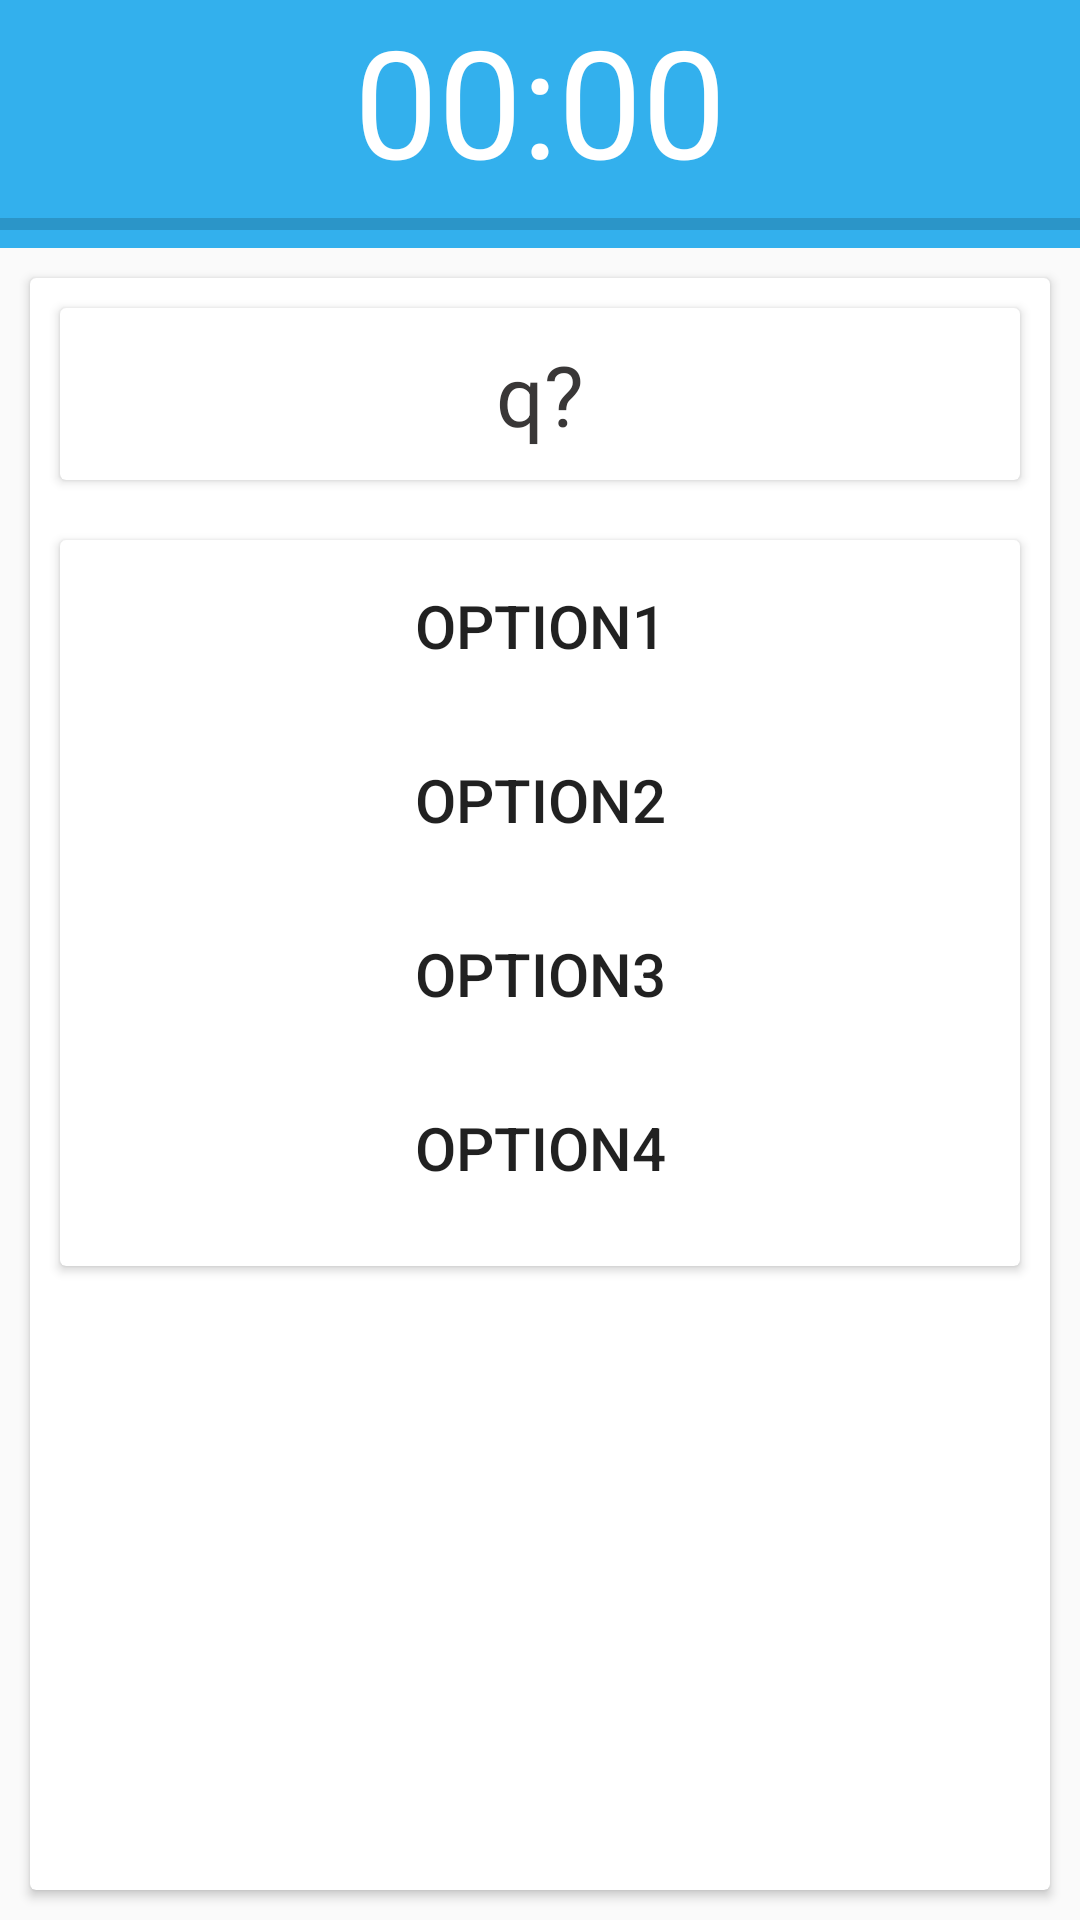

This screen was rendered from an Android layout file. Write that file and the resources it references.
<!-- AndroidManifest.xml: application theme AppTheme -->
<!-- res/layout/activity_hist.xml -->
<?xml version="1.0" encoding="utf-8"?>
<LinearLayout xmlns:android="http://schemas.android.com/apk/res/android"
    xmlns:app="http://schemas.android.com/apk/res-auto"
    xmlns:tools="http://schemas.android.com/tools"
    android:layout_width="match_parent"
    android:layout_height="match_parent"
    android:orientation="vertical"
    tools:context=".Hist">
    <LinearLayout
        android:layout_width="match_parent"
        android:layout_height="wrap_content"
        android:orientation="vertical"
        android:background="@color/colorPrimary"
        >
        <TextView
            android:id="@+id/timertext"
            android:layout_width="match_parent"
            android:layout_height="wrap_content"
            android:text="00:00"
            android:textSize="50sp"
            android:textColor="#FFF"
            android:textAlignment="center"/>
        <ProgressBar
            android:id="@+id/progtimer"
            android:layout_width="match_parent"
            android:layout_height="wrap_content"
            android:max="11"
            android:min="0"
            style ="@style/Widget.AppCompat.ProgressBar.Horizontal"/>
    </LinearLayout>
    <android.support.v7.widget.CardView
        android:layout_width="match_parent"
        android:layout_height="match_parent"
        android:layout_margin="10dp"
        >
        <ScrollView
            android:layout_width="match_parent"
            android:layout_height="wrap_content">
        <LinearLayout
            android:layout_width="match_parent"
            android:layout_height="wrap_content"
            android:orientation="vertical">
    <android.support.v7.widget.CardView
        android:layout_width="match_parent"
        android:layout_height="wrap_content"
        android:layout_margin="10dp">
        <ScrollView
            android:layout_width="match_parent"
            android:layout_height="wrap_content">
            <LinearLayout
                android:layout_width="match_parent"
                android:layout_height="wrap_content">
                <TextView
                    android:layout_width="match_parent"
                    android:layout_height="wrap_content"
                    android:id="@+id/questionstext"
                    android:textAlignment="center"
                    android:text="q?"
                    android:textColor="#393737"
                    android:textSize="28sp"
                    android:padding="10dp"/>
            </LinearLayout>
        </ScrollView>
    </android.support.v7.widget.CardView>

    <android.support.v7.widget.CardView
        android:layout_width="match_parent"
        android:layout_height="wrap_content"
        android:layout_margin="10dp">
    <LinearLayout
        android:layout_width="match_parent"
        android:layout_height="match_parent"
        android:orientation="vertical">

            <Button
                android:id="@+id/buttonop1"
                android:layout_width="match_parent"
                android:layout_height="wrap_content"
                android:background="@drawable/round_button_solid"
                android:gravity="start"
                android:padding="5dp"
                android:layout_marginTop="10dp"
                android:layout_marginRight="10dp"
                android:layout_marginLeft="10dp"
                android:layout_marginBottom="5dp"
                android:textAlignment="center"
                android:textSize="20sp"
                android:text="option1"
                />
            <Button
                android:id="@+id/buttonop2"
                android:layout_width="match_parent"
                android:layout_height="wrap_content"
                android:background="@drawable/round_button_solid"
                android:layout_marginTop="5dp"
                android:layout_marginBottom="5dp"
                android:layout_marginRight="10dp"
                android:layout_marginLeft="10dp"
                android:padding="5dp"
                android:gravity="start"
                android:textAlignment="center"
                android:textSize="20sp"
                android:text="option2"
                />
            <Button
                android:id="@+id/buttonop3"
                android:layout_width="match_parent"
                android:layout_height="wrap_content"
                android:background="@drawable/round_button_solid"
                android:layout_marginTop="5dp"
                android:layout_marginBottom="5dp"
                android:layout_marginRight="10dp"
                android:layout_marginLeft="10dp"
                android:padding="5dp"
                android:gravity="start"
                android:textAlignment="center"
                android:textSize="20sp"
                android:text="option3"
                />
            <Button
                android:id="@+id/buttonop4"
                android:layout_width="match_parent"
                android:layout_height="wrap_content"
                android:background="@drawable/round_button_solid"
                android:layout_marginTop="5dp"
                android:layout_marginBottom="10dp"
                android:layout_marginRight="10dp"
                android:layout_marginLeft="10dp"
                android:padding="5dp"
                android:gravity="start"
                android:textAlignment="center"
                android:textSize="20sp"
                android:text="option4"
                />
    </LinearLayout>
    </android.support.v7.widget.CardView>
        </LinearLayout>
        </ScrollView>
    </android.support.v7.widget.CardView>
</LinearLayout>
<!-- resources referenced by this layout -->
<resources>
  <color name="colorPrimary">#33b0ed</color>
  <style name="AppTheme" parent="Theme.AppCompat.Light.NoActionBar">
          
          <item name="colorPrimary">@color/colorPrimary</item>
          <item name="colorPrimaryDark">@color/colorPrimaryDark</item>
          <item name="colorAccent">@color/colorAccent</item>
          <item name="windowActionBar">false</item>
          <item name="windowNoTitle">true</item>﻿
      </style>
  <color name="colorPrimaryDark">#138dc8</color>
  <color name="colorAccent">#dff2fa</color>
</resources>
